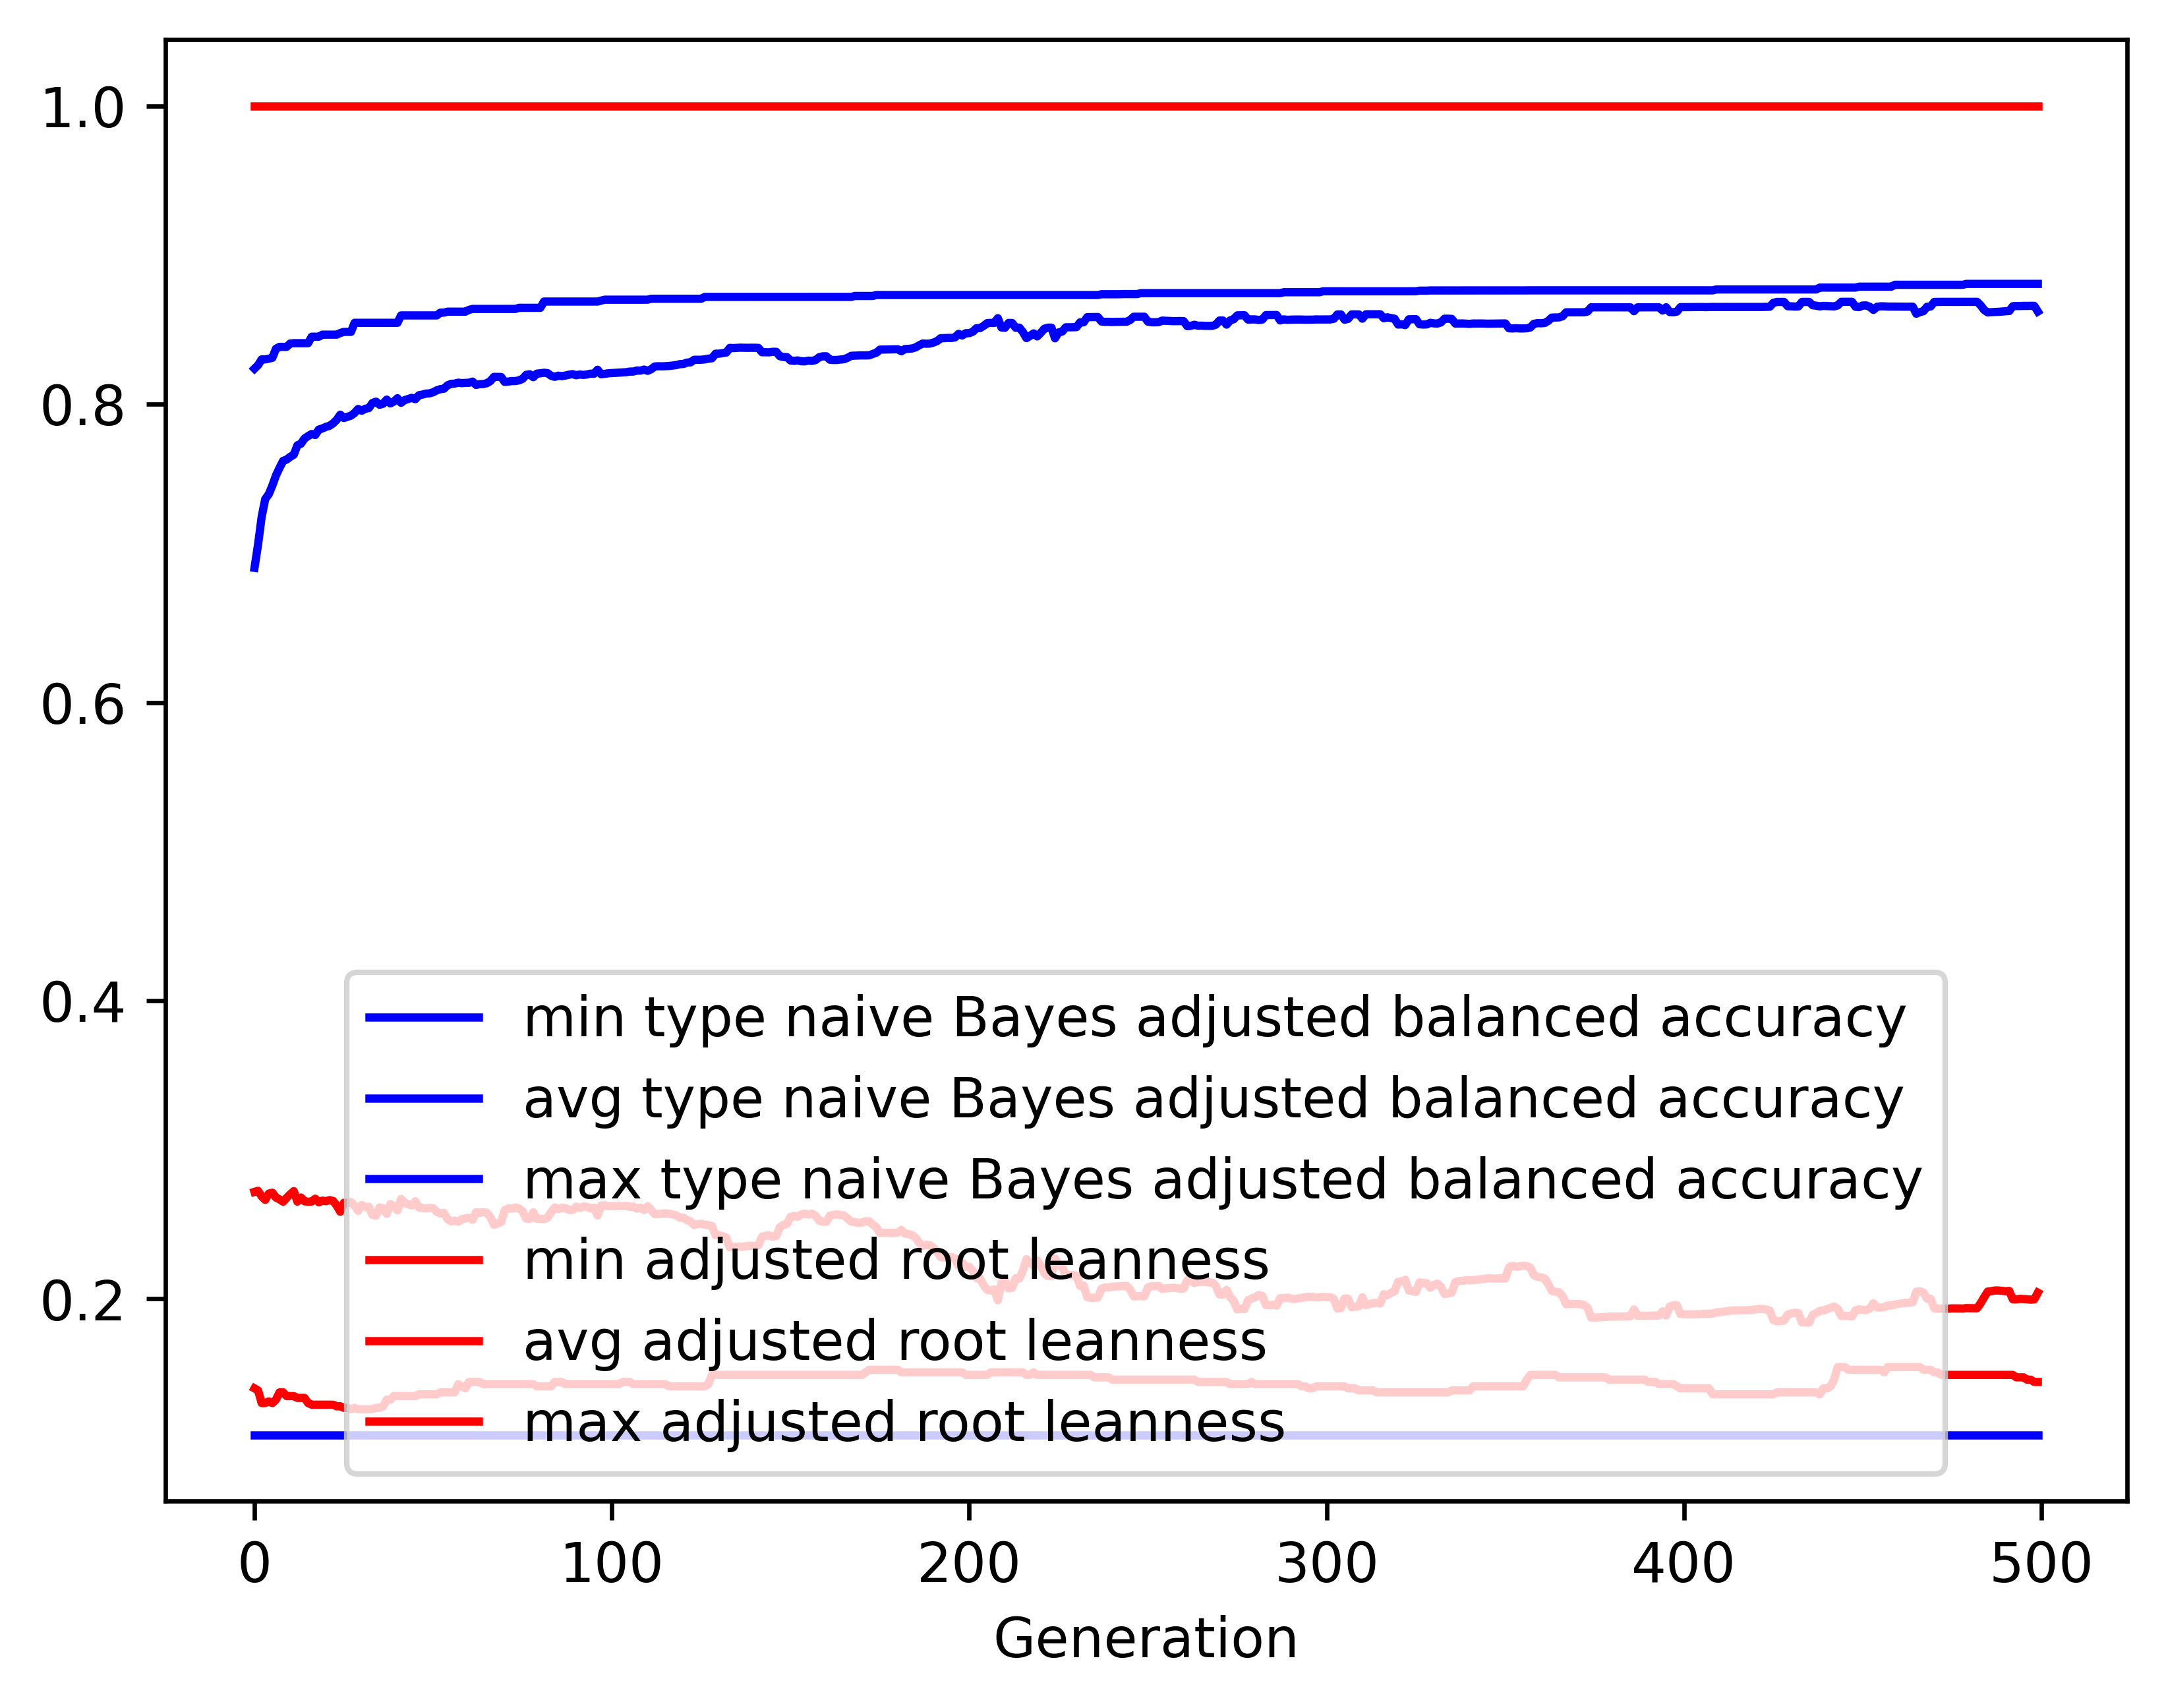

The file beside this chart, header and first rows:
gen, evals, gen_feats, explored, type naive Bayes adjusted balanced accur…, type naive Bayes adjusted balanced accur…, type naive Bayes adjusted balanced accur…, type naive Bayes adjusted balanced accur…, adjusted root leanness_min, adjusted root leanness_avg, adjusted root leanness_max, adjusted root leanness_std
0, 500, 420, 420, 0.1089, 0.6902, 0.8238, 0.1664, 0.14, 0.2718, 1.0, 0.181
1, 516, 632, 637, 0.1089, 0.706, 0.8261, 0.1385, 0.1387, 0.2725, 1.0, 0.1386
2, 500, 662, 834, 0.1089, 0.7244, 0.83, 0.1257, 0.1302, 0.2687, 1.0, 0.1349
3, 500, 721, 1046, 0.1089, 0.7363, 0.83, 0.1158, 0.1302, 0.2664, 1.0, 0.1332
4, 500, 745, 1253, 0.1089, 0.7396, 0.8304, 0.1113, 0.1313, 0.2706, 1.0, 0.1346
5, 500, 766, 1446, 0.1089, 0.7454, 0.831, 0.1067, 0.1302, 0.2712, 1.0, 0.1343
6, 500, 764, 1604, 0.1089, 0.7521, 0.8371, 0.1041, 0.1325, 0.268, 1.0, 0.1354
7, 500, 804, 1783, 0.1089, 0.7572, 0.8384, 0.09972, 0.1374, 0.2668, 1.0, 0.1334
8, 500, 822, 1948, 0.1089, 0.7619, 0.8384, 0.09619, 0.1374, 0.2652, 1.0, 0.1317
9, 500, 832, 2100, 0.1089, 0.7628, 0.8384, 0.09874, 0.1348, 0.2678, 1.0, 0.1345
10, 500, 830, 2257, 0.1089, 0.7647, 0.8406, 0.09683, 0.1348, 0.2702, 1.0, 0.1341
11, 500, 814, 2414, 0.1089, 0.7661, 0.8408, 0.09543, 0.1348, 0.2723, 1.0, 0.1333
12, 500, 833, 2562, 0.1089, 0.7724, 0.8408, 0.09151, 0.1336, 0.2652, 1.0, 0.1314
13, 500, 820, 2692, 0.1089, 0.7734, 0.8408, 0.08945, 0.1336, 0.268, 1.0, 0.1307
14, 500, 848, 2818, 0.1089, 0.777, 0.8408, 0.08739, 0.1336, 0.2655, 1.0, 0.1316
15, 500, 851, 2936, 0.1089, 0.7786, 0.8408, 0.08703, 0.1302, 0.2652, 1.0, 0.1316
16, 500, 863, 3074, 0.1089, 0.78, 0.8452, 0.08666, 0.1291, 0.2653, 1.0, 0.1317
17, 500, 855, 3196, 0.1089, 0.7793, 0.8452, 0.09081, 0.1291, 0.2672, 1.0, 0.1345
18, 500, 821, 3293, 0.1089, 0.7829, 0.8452, 0.08571, 0.1291, 0.2648, 1.0, 0.1321
19, 500, 834, 3403, 0.1089, 0.7837, 0.8466, 0.08494, 0.1291, 0.2659, 1.0, 0.1316
20, 500, 852, 3502, 0.1089, 0.7848, 0.8466, 0.08497, 0.1291, 0.2655, 1.0, 0.132
21, 500, 837, 3606, 0.1089, 0.7854, 0.8466, 0.08455, 0.1291, 0.2662, 1.0, 0.1318
22, 500, 855, 3712, 0.1089, 0.7871, 0.8466, 0.08423, 0.1291, 0.2657, 1.0, 0.1323
23, 500, 841, 3801, 0.1089, 0.7895, 0.8466, 0.08418, 0.128, 0.2626, 1.0, 0.1331
24, 500, 888, 3893, 0.1089, 0.7929, 0.8477, 0.08155, 0.128, 0.2585, 1.0, 0.1303
25, 500, 851, 3965, 0.1089, 0.7907, 0.8484, 0.08339, 0.127, 0.2644, 1.0, 0.1326
26, 500, 872, 4054, 0.1089, 0.7915, 0.8484, 0.08323, 0.127, 0.2644, 1.0, 0.1321
27, 500, 863, 4137, 0.1089, 0.7923, 0.8484, 0.083, 0.126, 0.2649, 1.0, 0.132
28, 500, 873, 4205, 0.1089, 0.7941, 0.8545, 0.0825, 0.127, 0.2626, 1.0, 0.1329
29, 500, 858, 4270, 0.1089, 0.7967, 0.8545, 0.08089, 0.126, 0.2591, 1.0, 0.1323
30, 500, 851, 4328, 0.1089, 0.7956, 0.8545, 0.08256, 0.126, 0.2629, 1.0, 0.1331
31, 500, 867, 4387, 0.1089, 0.7969, 0.8545, 0.08258, 0.126, 0.2616, 1.0, 0.1332
32, 500, 857, 4453, 0.1089, 0.7973, 0.8545, 0.08268, 0.126, 0.2618, 1.0, 0.1332
33, 500, 860, 4520, 0.1089, 0.8008, 0.8545, 0.08005, 0.126, 0.2564, 1.0, 0.1307
34, 500, 850, 4583, 0.1089, 0.8016, 0.8545, 0.07999, 0.127, 0.2559, 1.0, 0.1307
35, 500, 869, 4637, 0.1089, 0.7996, 0.8545, 0.08242, 0.127, 0.2614, 1.0, 0.1332
36, 500, 886, 4698, 0.1089, 0.8003, 0.8545, 0.08253, 0.128, 0.2608, 1.0, 0.1332
37, 500, 868, 4745, 0.1089, 0.803, 0.8545, 0.07993, 0.1325, 0.2571, 1.0, 0.13
38, 500, 839, 4785, 0.1089, 0.8004, 0.8545, 0.08237, 0.1325, 0.2636, 1.0, 0.1321
39, 500, 872, 4838, 0.1089, 0.8017, 0.8545, 0.0822, 0.1348, 0.2623, 1.0, 0.1323
40, 500, 864, 4883, 0.1089, 0.8039, 0.8545, 0.07919, 0.1348, 0.2594, 1.0, 0.1299
41, 500, 860, 4920, 0.1089, 0.8009, 0.8595, 0.08151, 0.1348, 0.2671, 1.0, 0.1312
42, 500, 845, 4968, 0.1089, 0.8027, 0.8595, 0.08139, 0.1348, 0.2643, 1.0, 0.1318
43, 500, 862, 5012, 0.1089, 0.8034, 0.8595, 0.08101, 0.1348, 0.2635, 1.0, 0.1317
44, 500, 846, 5051, 0.1089, 0.8042, 0.8595, 0.08063, 0.1348, 0.2627, 1.0, 0.1309
45, 500, 856, 5089, 0.1089, 0.8033, 0.8595, 0.08123, 0.1348, 0.2655, 1.0, 0.1318
46, 500, 857, 5121, 0.1089, 0.806, 0.8595, 0.07854, 0.1361, 0.2613, 1.0, 0.1291
47, 500, 840, 5150, 0.1089, 0.8064, 0.8595, 0.07861, 0.1361, 0.261, 1.0, 0.1293
48, 500, 847, 5187, 0.1089, 0.807, 0.8595, 0.07828, 0.1361, 0.2607, 1.0, 0.1293
49, 500, 848, 5212, 0.1089, 0.8072, 0.8595, 0.07833, 0.1361, 0.2611, 1.0, 0.1292
50, 500, 847, 5248, 0.1089, 0.808, 0.8595, 0.07812, 0.1361, 0.2609, 1.0, 0.1295
51, 500, 864, 5269, 0.1089, 0.8092, 0.8595, 0.07845, 0.1361, 0.2584, 1.0, 0.1306
52, 500, 885, 5298, 0.1089, 0.81, 0.8613, 0.07846, 0.1374, 0.2572, 1.0, 0.1304
53, 500, 877, 5322, 0.1089, 0.8103, 0.8613, 0.07845, 0.1374, 0.2577, 1.0, 0.1303
54, 500, 850, 5347, 0.1089, 0.8126, 0.862, 0.07587, 0.1374, 0.2535, 1.0, 0.1274
55, 500, 849, 5359, 0.1089, 0.8136, 0.862, 0.07591, 0.1374, 0.2521, 1.0, 0.1279
56, 500, 863, 5383, 0.1089, 0.8137, 0.862, 0.07598, 0.1374, 0.2525, 1.0, 0.1277
57, 500, 867, 5397, 0.1089, 0.8144, 0.862, 0.07611, 0.1429, 0.2518, 1.0, 0.1279
58, 500, 877, 5421, 0.1089, 0.8141, 0.862, 0.07594, 0.1414, 0.2535, 1.0, 0.1273
59, 500, 868, 5437, 0.1089, 0.8142, 0.862, 0.07589, 0.14, 0.2539, 1.0, 0.1272
... 440 more rows
